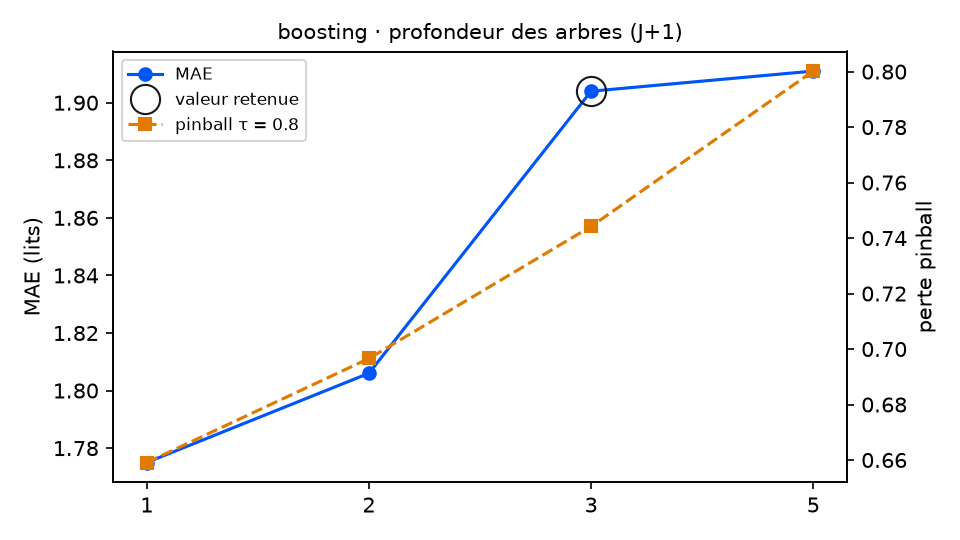

Source data for this figure (header and first rows):
variante; MAE; RMSE; biais; pinball τ=0.8; couverture 90 %; temps (s); DM p (pinball τ=0.8); p Holm; vs choix retenu
profondeur_boosting = 1; 1.775; 2.285; -0.258; 0.6591; 85.8; 3.0; 0.0001; 0.0003; meilleur
profondeur_boosting = 2; 1.806; 2.315; -0.306; 0.6966; 80.9; 5.8; 0.0008; 0.0016; meilleur
profondeur_boosting = 3 (retenu); 1.904; 2.407; -0.341; 0.7442; 74.3; 9.7; ; ; — choix retenu
profondeur_boosting = 5; 1.911; 2.393; -0.295; 0.8002; 60.7; 18.6; 0.0043; 0.0043; moins bon
